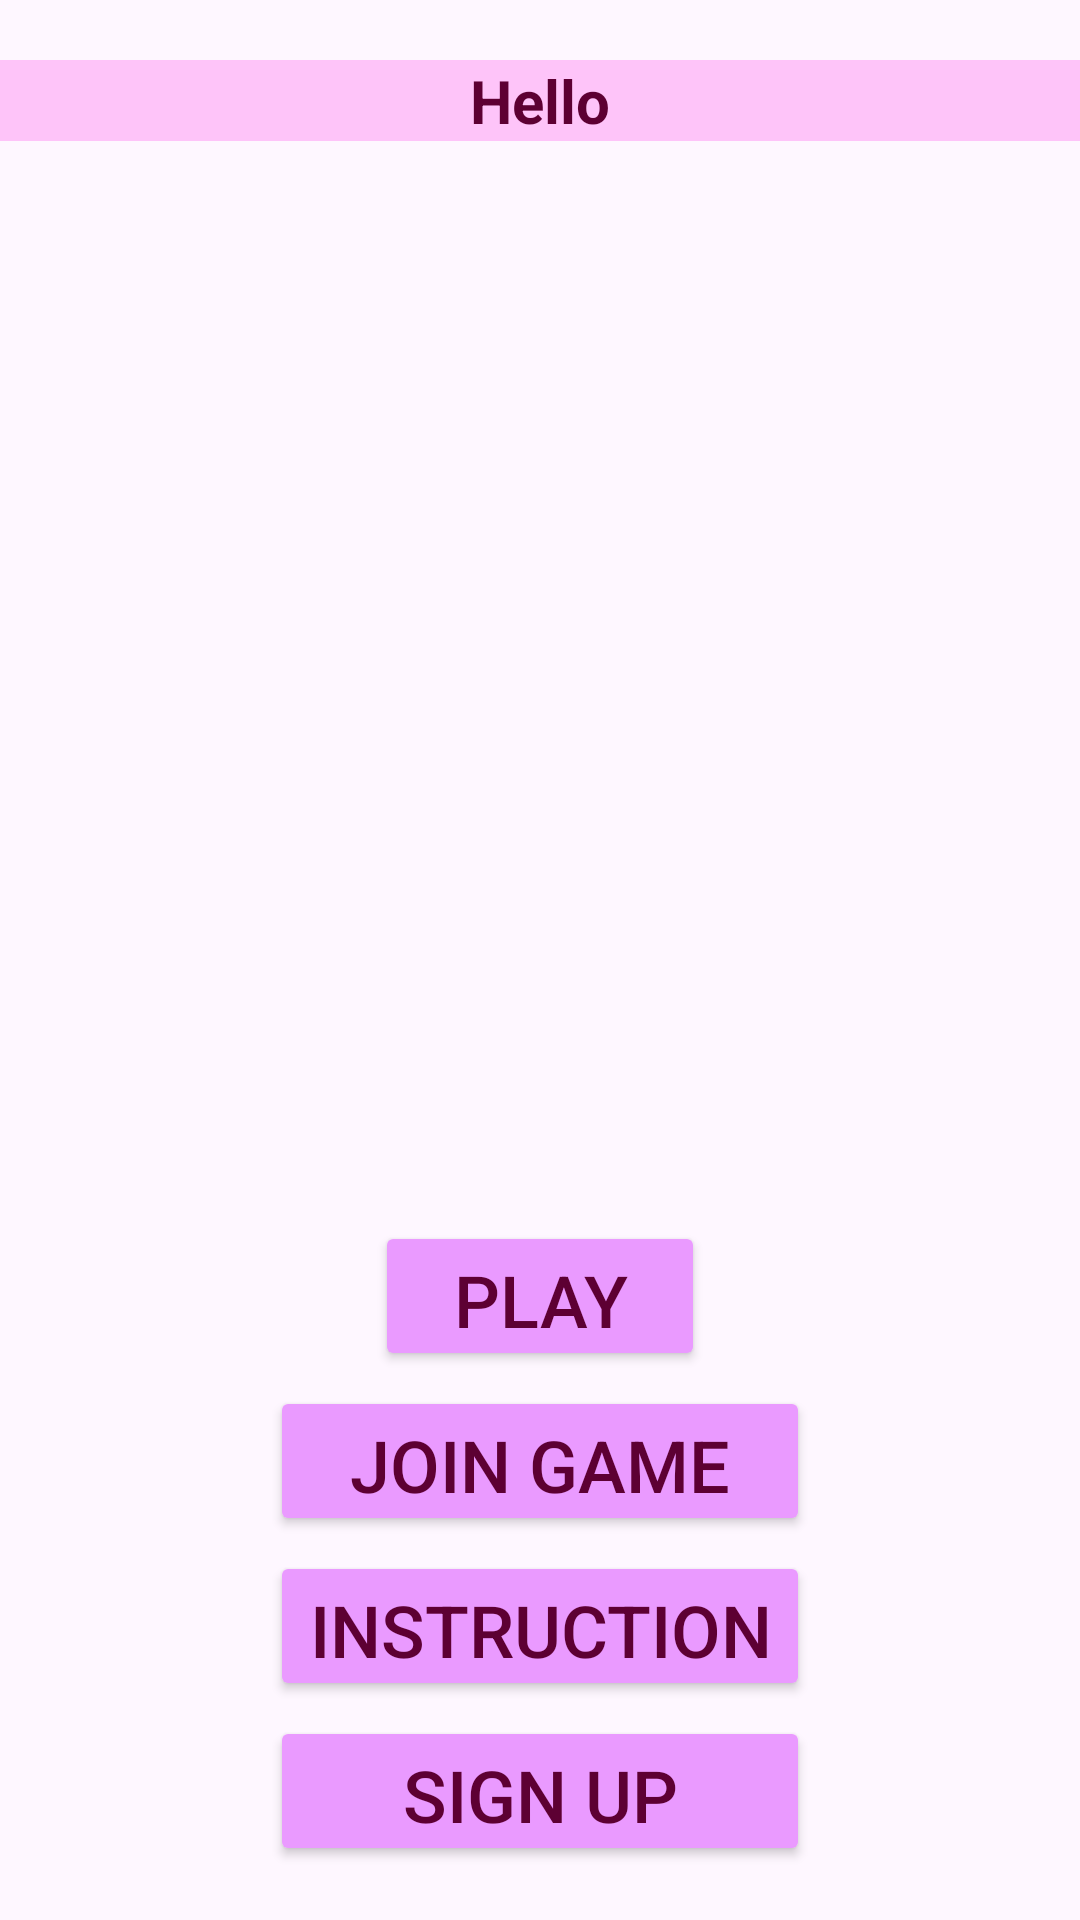

Reconstruct the res/layout file that produces this screen, plus the resources it refers to.
<!-- AndroidManifest.xml: application theme Theme.RatATatCat -->
<!-- res/layout/activity_main.xml -->
<?xml version="1.0" encoding="utf-8"?>
<LinearLayout xmlns:android="http://schemas.android.com/apk/res/android"
    xmlns:app="http://schemas.android.com/apk/res-auto"
    xmlns:tools="http://schemas.android.com/tools"
    android:id="@+id/main"
    android:layout_width="match_parent"
    android:layout_height="match_parent"
    tools:context=".MainActivity"
    android:orientation="vertical"
    android:background="@drawable/home_background">

    <TextView
        android:layout_width="match_parent"
        android:background="#B6FFB1F7"
        android:layout_height="wrap_content"
        android:text="Hello"
        android:textSize="20dp"
        android:textColor="#5D0033"
        android:gravity="center"
        android:layout_marginTop="20dp"
        android:textStyle="bold"
        android:id="@+id/tvHello"></TextView>

    <Space
        android:layout_width="match_parent"
        android:layout_height="360dp"></Space>

    <Button
        android:layout_width="110dp"
        android:layout_height="50dp"
        android:text="Play"
        android:textSize="24dp"
        android:textColor="#5D0033"
        android:backgroundTint="#EA9AFF"
        android:layout_gravity="center"
        android:layout_marginTop="0dp"
        android:id="@+id/btnPlay"></Button>

    <Button
        android:layout_width="180dp"
        android:layout_height="50dp"
        android:text="Join game"
        android:textSize="24dp"
        android:textColor="#5D0033"
        android:backgroundTint="#EA9AFF"
        android:layout_gravity="center"
        android:layout_marginTop="5dp"
        android:id="@+id/btnJoin"></Button>

    <Button
        android:layout_width="180dp"
        android:layout_height="50dp"
        android:text="Instructions"
        android:textSize="24dp"
        android:textColor="#5D0033"
        android:backgroundTint="#EA9AFF"
        android:layout_gravity="center"
        android:layout_marginTop="5dp"
        android:id="@+id/btnInstructions"></Button>

    <Button
        android:layout_width="180dp"
        android:layout_height="50dp"
        android:text="Sign up"
        android:textSize="24dp"
        android:textColor="#5D0033"
        android:backgroundTint="#EA9AFF"
        android:layout_gravity="center"
        android:layout_marginTop="5dp"
        android:id="@+id/btnSignUp"></Button>

</LinearLayout>
<!-- resources referenced by this layout -->
<resources>
  <style name="Theme.RatATatCat" parent="Base.Theme.RatATatCat" />
  <style name="Base.Theme.RatATatCat" parent="Theme.Material3.DayNight.NoActionBar">
          
          
      </style>
</resources>
